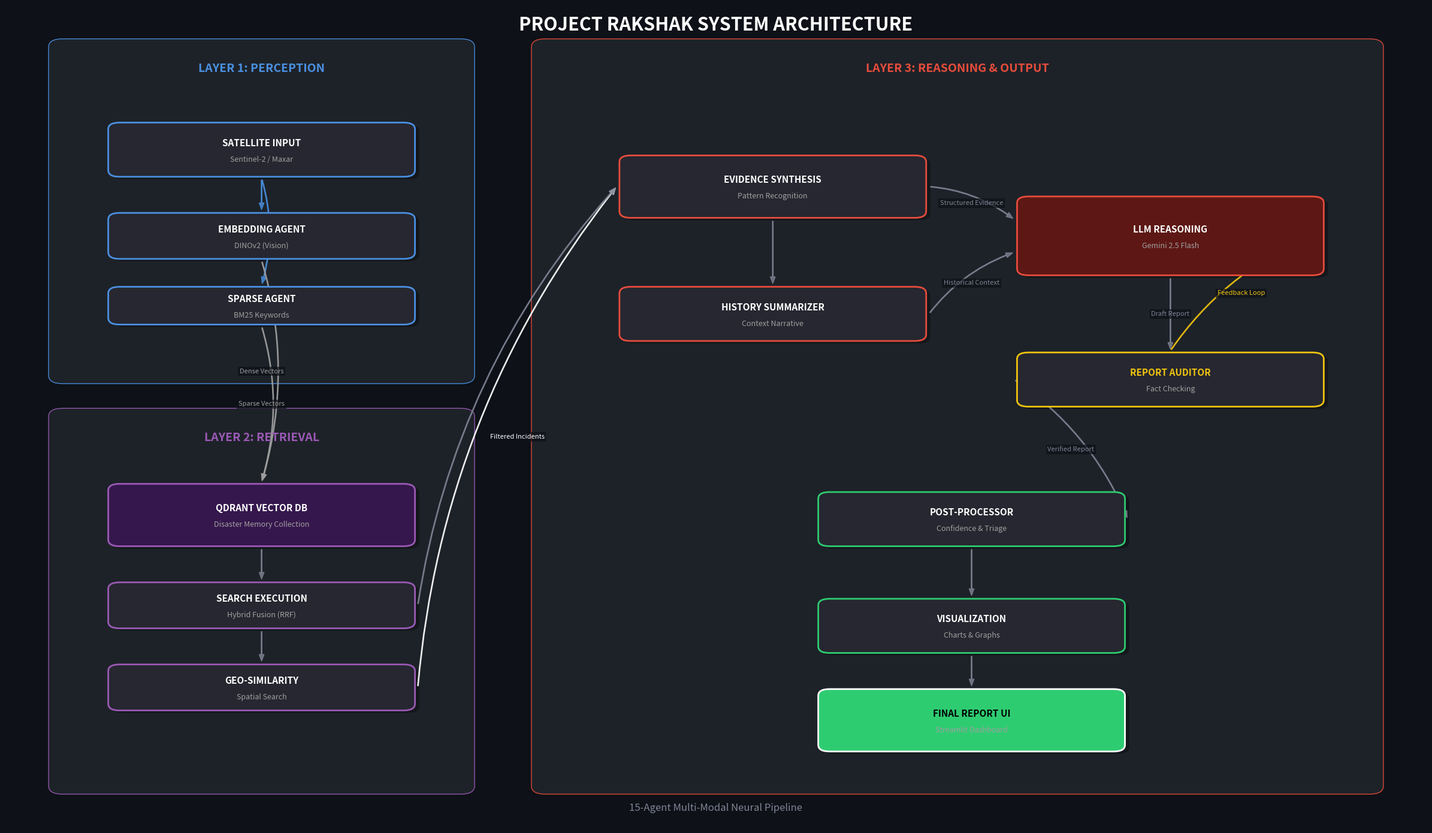

Write Python code to recreate this figure.
import matplotlib.pyplot as plt
import matplotlib.patches as patches
from matplotlib.path import Path
import matplotlib.patheffects as path_effects

def create_premium_pipeline_diagram(output_path="rakshak_pipeline_architecture_premium.png"):
    """
    Generates a PREMIUM, high-resolution state diagram of the Rakshak Intel Pipeline.
    Style: Modern Dark / Tech Aesthetic.
    """
    # Setup Figure with Dark Background
    fig, ax = plt.subplots(figsize=(24, 14), facecolor='#0E1117')
    ax.set_facecolor('#0E1117')
    ax.set_xlim(0, 100)
    ax.set_ylim(0, 100)
    ax.axis('off')

    # --- Config ---
    colors = {
        'layer1_bg': '#1E2329', 'layer1_border': '#4A90E2', 'layer1_title': '#4A90E2',
        'layer2_bg': '#1E2329', 'layer2_border': '#9B59B6', 'layer2_title': '#9B59B6',
        'layer3_bg': '#1E2329', 'layer3_border': '#E74C3C', 'layer3_title': '#E74C3C',
        'node_bg': '#262730', 'node_text': '#FFFFFF',
        'arrow': '#808495'
    }
    
    font_family = 'sans-serif'

    # --- Helpers ---
    def draw_glowing_box(x, y, w, h, label, border_color, fill_color='#262730', text_color='white', sublabel=None):
        # Shadow/Glow effect (simple offset)
        shadow = patches.FancyBboxPatch(
            (x+0.3, y-0.3), w, h,
            boxstyle="round,pad=0.8",
            linewidth=0,
            facecolor='black',
            alpha=0.3,
            zorder=2
        )
        ax.add_patch(shadow)

        # Main Box
        rect = patches.FancyBboxPatch(
            (x, y), w, h,
            boxstyle="round,pad=0.8",
            linewidth=2,
            edgecolor=border_color,
            facecolor=fill_color,
            zorder=3
        )
        ax.add_patch(rect)
        
        # Text
        cx, cy = x + w/2, y + h/2
        
        main_text = ax.text(cx, cy + (0.8 if sublabel else 0), label, 
                           ha='center', va='center', 
                           fontsize=11, fontweight='bold', color=text_color, zorder=4, fontfamily=font_family)
        
        if sublabel:
            ax.text(cx, cy - 1.2, sublabel, 
                   ha='center', va='center', 
                   fontsize=9, color='#A0A0A0', zorder=4, fontstyle='italic', fontfamily=font_family)
            
        return (cx, cy)

    def draw_tech_arrow(start, end, text=None, curved=True, color='#808495'):
        style = "Simple, tail_width=1.0, head_width=6, head_length=8"
        conn_style = "arc3,rad=-0.15" if curved else "arc3,rad=0"
        
        arrow = patches.FancyArrowPatch(
            start, end, 
            connectionstyle=conn_style,
            arrowstyle=style, color=color, lw=1.0, zorder=2,
            alpha=0.8
        )
        ax.add_patch(arrow)
        
        if text:
            # Calculate mid point for text with curve offset
            mx, my = (start[0]+end[0])/2, (start[1]+end[1])/2
            # Offset slightly for clarity
            offset_y = 1.0 if start[1] == end[1] else 0.0
            
            t = ax.text(mx, my + offset_y, text, 
                   ha='center', va='center', 
                   fontsize=8, color=color, zorder=4, 
                   bbox=dict(facecolor='#0E1117', edgecolor='none', pad=2, alpha=0.7))

    # ==================== LAYOUT ====================

    # --- Layer 1: Perception (Top Left) ---
    # Zone
    ax.add_patch(patches.FancyBboxPatch((4, 55), 28, 40, boxstyle="round,pad=1", ec=colors['layer1_border'], fc=colors['layer1_bg'], alpha=0.95))
    ax.text(18, 92, "LAYER 1: PERCEPTION", ha='center', fontsize=14, fontweight='bold', color=colors['layer1_title'], fontfamily=font_family)

    # Nodes
    p_input = draw_glowing_box(8, 80, 20, 5, "SATELLITE INPUT", "#4A90E2", sublabel="Sentinel-2 / Maxar")
    p_embed = draw_glowing_box(8, 70, 20, 4, "EMBEDDING AGENT", "#4A90E2", sublabel="DINOv2 (Vision)")
    p_sparse = draw_glowing_box(8, 62, 20, 3, "SPARSE AGENT", "#4A90E2", sublabel="BM25 Keywords")
    
    # Arrows
    draw_tech_arrow((p_input[0], p_input[1]-3.5), (p_embed[0], p_embed[1]+3), color=colors['layer1_border'], curved=False)
    draw_tech_arrow((p_input[0], p_input[1]-3.5), (p_sparse[0], p_sparse[1]+2.5), color=colors['layer1_border'], curved=True)


    # --- Layer 2: Retrieval (Directly Below L1) ---
    # Zone
    ax.add_patch(patches.FancyBboxPatch((4, 5), 28, 45, boxstyle="round,pad=1", ec=colors['layer2_border'], fc=colors['layer2_bg'], alpha=0.95))
    ax.text(18, 47, "LAYER 2: RETRIEVAL", ha='center', fontsize=14, fontweight='bold', color=colors['layer2_title'], fontfamily=font_family)
    
    # Nodes
    r_db = draw_glowing_box(8, 35, 20, 6, "QDRANT VECTOR DB", "#9B59B6", fill_color="#36174D", sublabel="Disaster Memory Collection")
    r_search = draw_glowing_box(8, 25, 20, 4, "SEARCH EXECUTION", "#9B59B6", sublabel="Hybrid Fusion (RRF)")
    r_geo = draw_glowing_box(8, 15, 20, 4, "GEO-SIMILARITY", "#9B59B6", sublabel="Spatial Search")
    
    # Arrows
    draw_tech_arrow((p_embed[0], p_embed[1]-3), (r_db[0], r_db[1]+4), text="Dense Vectors", color='#A0A0A0')
    draw_tech_arrow((p_sparse[0], p_sparse[1]-2.5), (r_db[0], r_db[1]+4), text="Sparse Vectors", color='#A0A0A0', curved=True)
    
    draw_tech_arrow((r_db[0], r_db[1]-4), (r_search[0], r_search[1]+3), curved=False)
    draw_tech_arrow((r_search[0], r_search[1]-3), (r_geo[0], r_geo[1]+3), curved=False)


    # --- Layer 3: Reasoning (Right Side) ---
    # Zone
    ax.add_patch(patches.FancyBboxPatch((38, 5), 58, 90, boxstyle="round,pad=1", ec=colors['layer3_border'], fc=colors['layer3_bg'], alpha=0.95))
    ax.text(67, 92, "LAYER 3: REASONING & OUTPUT", ha='center', fontsize=14, fontweight='bold', color=colors['layer3_title'], fontfamily=font_family)
    
    # Main Workflow Nodes
    logic_synth = draw_glowing_box(44, 75, 20, 6, "EVIDENCE SYNTHESIS", "#E74C3C", sublabel="Pattern Recognition")
    logic_hist = draw_glowing_box(44, 60, 20, 5, "HISTORY SUMMARIZER", "#E74C3C", sublabel="Context Narrative")
    
    llm_core = draw_glowing_box(72, 68, 20, 8, "LLM REASONING", "#E74C3C", fill_color="#5D1815", sublabel="Gemini 2.5 Flash")
    
    audit = draw_glowing_box(72, 52, 20, 5, "REPORT AUDITOR", "#F1C40F", sublabel="Fact Checking", text_color="#F1C40F") # Gold for auditor
    
    # Output Flow
    post = draw_glowing_box(58, 35, 20, 5, "POST-PROCESSOR", "#2ECC71", sublabel="Confidence & Triage")
    viz = draw_glowing_box(58, 22, 20, 5, "VISUALIZATION", "#2ECC71", sublabel="Charts & Graphs")
    final = draw_glowing_box(58, 10, 20, 6, "FINAL REPORT UI", "#FFFFFF", fill_color="#2ECC71", text_color="#000000", sublabel="Streamlit Dashboard")

    # --- Connections (The Web) ---
    
    # Connect Retrieval to Reasoning
    draw_tech_arrow((r_geo[0]+11, r_geo[1]), (logic_synth[0]-11, logic_synth[1]), text="Filtered Incidents", color='#FFFFFF')
    draw_tech_arrow((r_search[0]+11, r_search[1]), (logic_synth[0]-11, logic_synth[1]), curved=True)
    
    # Synthesis -> History
    draw_tech_arrow((logic_synth[0], logic_synth[1]-4), (logic_hist[0], logic_hist[1]+3.5), curved=False)
    
    # Into LLM
    draw_tech_arrow((logic_synth[0]+11, logic_synth[1]), (llm_core[0]-11, llm_core[1]+2), text="Structured Evidence")
    draw_tech_arrow((logic_hist[0]+11, logic_hist[1]), (llm_core[0]-11, llm_core[1]-2), text="Historical Context")
    
    # LLM Loop
    draw_tech_arrow((llm_core[0], llm_core[1]-5), (audit[0], audit[1]+3.5), text="Draft Report", curved=False)
    draw_tech_arrow((audit[0], audit[1]+3.5), (llm_core[0]+10, llm_core[1]), text="Feedback Loop", curved=True, color="#F1C40F") # Feedback
    
    # Downstream
    draw_tech_arrow((audit[0]-11, audit[1]), (post[0]+11, post[1]), text="Verified Report", curved=True)
    draw_tech_arrow((post[0], post[1]-3.5), (viz[0], viz[1]+3.5), curved=False)
    draw_tech_arrow((viz[0], viz[1]-3.5), (final[0], final[1]+4), curved=False)
    

    # --- Titles & Branding ---
    plt.text(50, 97, "PROJECT RAKSHAK SYSTEM ARCHITECTURE", ha='center', fontsize=22, fontweight='bold', color='white', fontfamily=font_family)
    plt.text(50, 2, "15-Agent Multi-Modal Neural Pipeline", ha='center', fontsize=12, color='#808495', fontfamily=font_family)
    
    # Legend/Key
    # (Optional, but adds to the look)

    plt.tight_layout()
    plt.savefig(output_path, dpi=300, bbox_inches='tight', facecolor='#0E1117')
    print(f"Premium Diagram saved to {output_path}")

if __name__ == "__main__":
    create_premium_pipeline_diagram()
